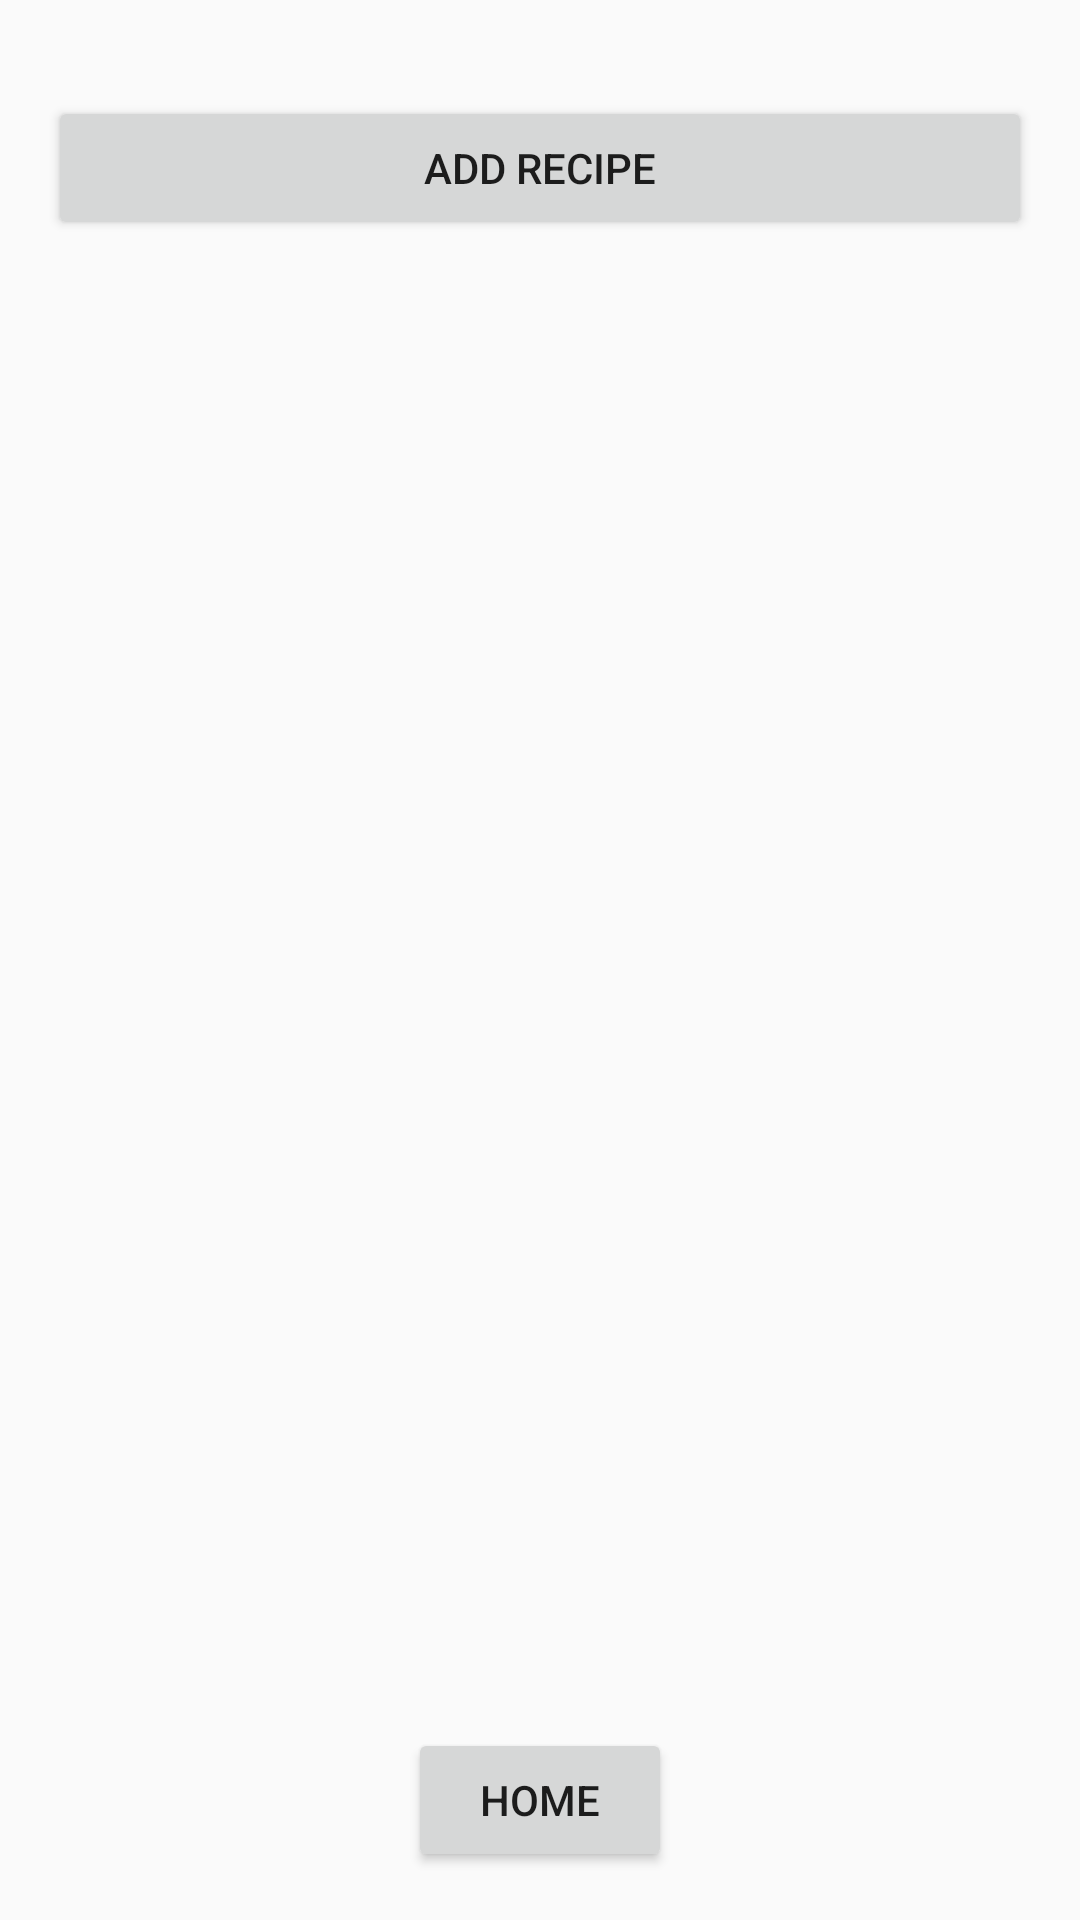

Layout XML and referenced resources for this Android screen:
<!-- AndroidManifest.xml: activity theme Theme.RecipeApp -->
<!-- res/layout/activity_recipe_list.xml -->
<LinearLayout
    xmlns:android="http://schemas.android.com/apk/res/android"
    android:layout_width="match_parent"
    android:layout_height="match_parent"
    android:orientation="vertical"
    android:padding="16dp">

    <ListView
        android:id="@+id/recipeListView"
        android:layout_width="match_parent"
        android:layout_height="wrap_content"
        android:layout_marginTop="16dp"/>

    <Button
        android:id="@+id/addRecipeButton"
        android:layout_width="match_parent"
        android:layout_height="wrap_content"
        android:text="@string/add_recipe"
        android:padding="8dp"/>

    <View
        android:layout_width="0dp"
        android:layout_height="0dp"
        android:layout_weight="1" />

    <Button
        android:id="@+id/homeButton"
        android:layout_width="wrap_content"
        android:layout_height="wrap_content"
        android:text="@string/home"
        android:layout_gravity="center"/>
</LinearLayout>
<!-- resources referenced by this layout -->
<resources>
  <string name="add_recipe">Add Recipe</string>
  <string name="home">Home</string>
  <style name="Theme.RecipeApp" parent="Theme.AppCompat.Light.DarkActionBar">
          <item name="colorPrimary">@color/gray</item>
          <item name="colorPrimaryVariant">@color/gray</item>
          <item name="colorOnPrimary">@color/white</item>
          <item name="colorSecondary">@color/teal_200</item>
          <item name="colorSecondaryVariant">@color/teal_700</item>
          <item name="colorOnSecondary">@color/black</item>
          <item name="colorError">@color/design_default_color_error</item>
          <item name="colorOnError">@color/white</item>
          <item name="colorBackgroundFloating">@color/white</item>
          <item name="colorOnBackground">@color/black</item>
          <item name="colorSurface">@color/white</item>
          <item name="colorOnSurface">@color/black</item>
      </style>
  <!-- not gathered from this repository: default colours our renderer supplied (Android Studio template values) -->
  <color name="teal_200">#FF03DAC5</color>
  <color name="teal_700">#FF018786</color>
  <color name="black">#FF000000</color>
  <color name="white">#FFFFFFFF</color>
</resources>
